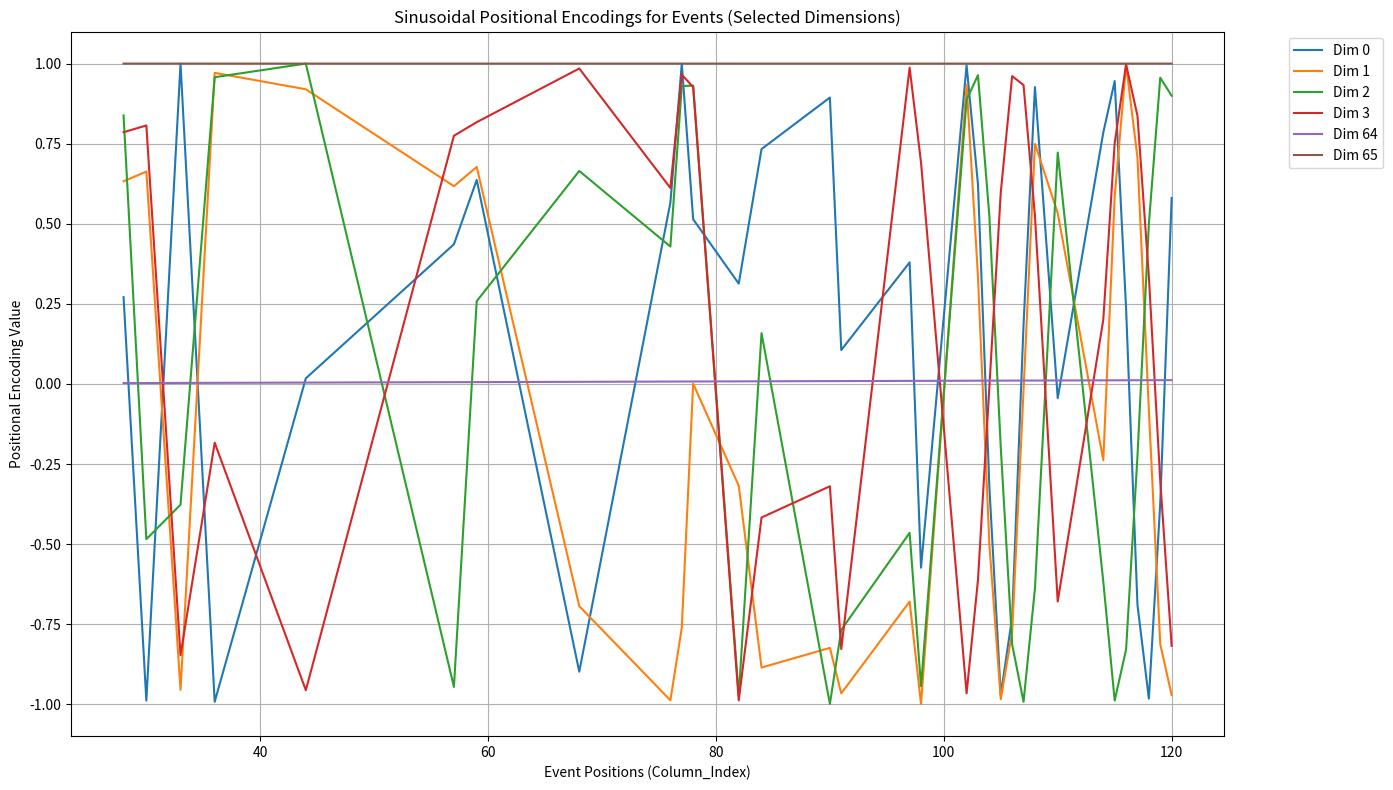

This chart was generated by the following Python code:
import numpy as np
import matplotlib.pyplot as plt

# Define the total events (positions) based on your dataset
event_positions = [
    28, 30, 33, 36, 44, 57, 59, 68, 76, 77, 78, 82, 84, 90, 91, 97, 98, 102,
    103, 104, 105, 106, 107, 108, 110, 114, 115, 116, 117, 118, 119, 120
]

# Define embedding dimensions (128 as recommended)
embedding_dim = 128

# Function to compute positional encodings
def compute_positional_encodings(position, d_model):
    encodings = np.zeros(d_model)
    for i in range(d_model):
        if i % 2 == 0:  # Even index
            encodings[i] = np.sin(position / (10000 ** (2 * i / d_model)))
        else:  # Odd index
            encodings[i] = np.cos(position / (10000 ** (2 * i / d_model)))
    return encodings

# Compute positional encodings for all event positions
positional_encodings = [compute_positional_encodings(pos, embedding_dim) for pos in event_positions]

# Convert to a numpy array for easier plotting
positional_encodings = np.array(positional_encodings)

# Select a subset of embedding dimensions for visualization
selected_dims = [0, 1, 2, 3, 64, 65]  # Example: First few and middle dimensions

# Plot positional encodings for the selected dimensions
plt.figure(figsize=(14, 8))
for dim in selected_dims:
    plt.plot(event_positions, positional_encodings[:, dim], label=f'Dim {dim}')

plt.title("Sinusoidal Positional Encodings for Events (Selected Dimensions)")
plt.xlabel("Event Positions (Column_Index)")
plt.ylabel("Positional Encoding Value")
plt.legend(bbox_to_anchor=(1.05, 1), loc='upper left')
plt.grid(True)
plt.tight_layout()
plt.show()
